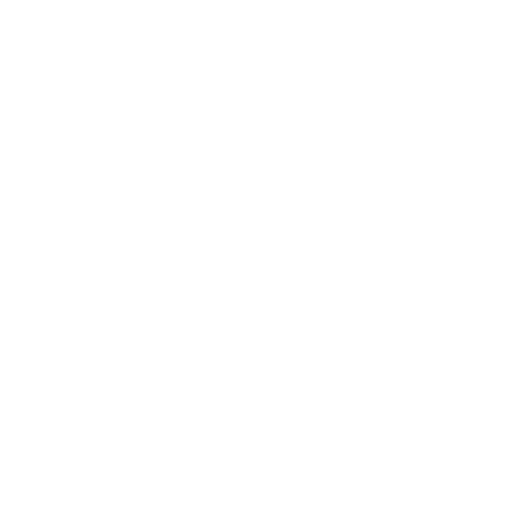
t = 0.00 s
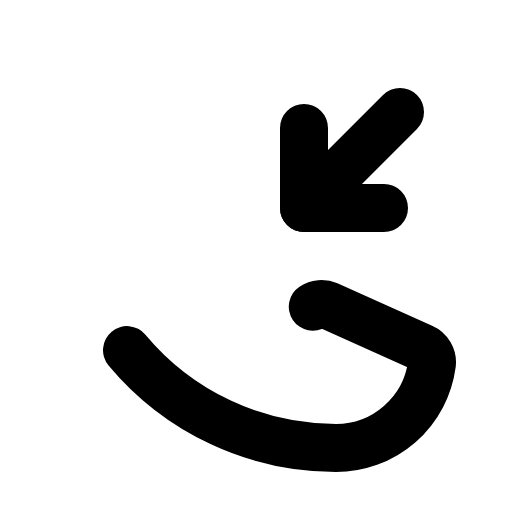
t = 0.38 s
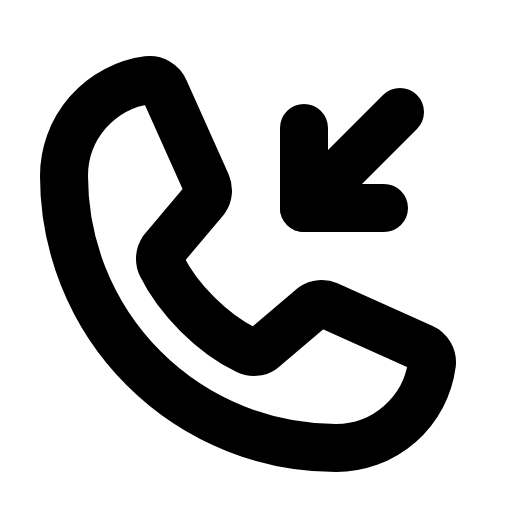
t = 1.13 s
t = 1.50 s: frame unchanged from t = 1.13 s, image omitted
t = 1.88 s: frame unchanged from t = 1.13 s, image omitted
t = 2.63 s: frame unchanged from t = 1.13 s, image omitted

The animated SVG that drew these frames (rendered in a browser with its animation timeline set to each time). Animation: 1 CSS @keyframes rule; one cycle of 3.00 s, repeats indefinitely.

<svg xmlns="http://www.w3.org/2000/svg" viewBox="0 0 256 256">
  <style>
    .draw-line {
      stroke-dasharray: 2000;
      stroke-dashoffset: 0;
    }
    svg:hover .draw-line {
      animation: phosphor-draw-in 3s ease-in-out infinite alternate;
    }
    @keyframes phosphor-draw-in {
      0%   { stroke-dashoffset: 2000; }
      50%  { stroke-dashoffset: 0; }
      100% { stroke-dashoffset: 0; }
    }
  </style><rect width="256" height="256" fill="none"/><path d="M156.39,153.34a8,8,0,0,1,7.59-.69l47.16,21.13a8,8,0,0,1,4.8,8.3A48.33,48.33,0,0,1,168,224,136,136,0,0,1,32,88,48.33,48.33,0,0,1,73.92,40.06a8,8,0,0,1,8.3,4.8l21.13,47.2a8,8,0,0,1-.66,7.53L81.32,125a7.93,7.93,0,0,0-.54,7.81c8.27,16.93,25.77,34.22,42.75,42.41a7.92,7.92,0,0,0,7.83-.59Z" fill="none" stroke="currentColor" stroke-linecap="round" stroke-linejoin="round" stroke-width="24" class="draw-line"/><polyline points="152 64 152 104 192 104" fill="none" stroke="currentColor" stroke-linecap="round" stroke-linejoin="round" stroke-width="24" class="draw-line"/><line x1="152" y1="104" x2="200" y2="56" fill="none" stroke="currentColor" stroke-linecap="round" stroke-linejoin="round" stroke-width="24" class="draw-line"/></svg>
